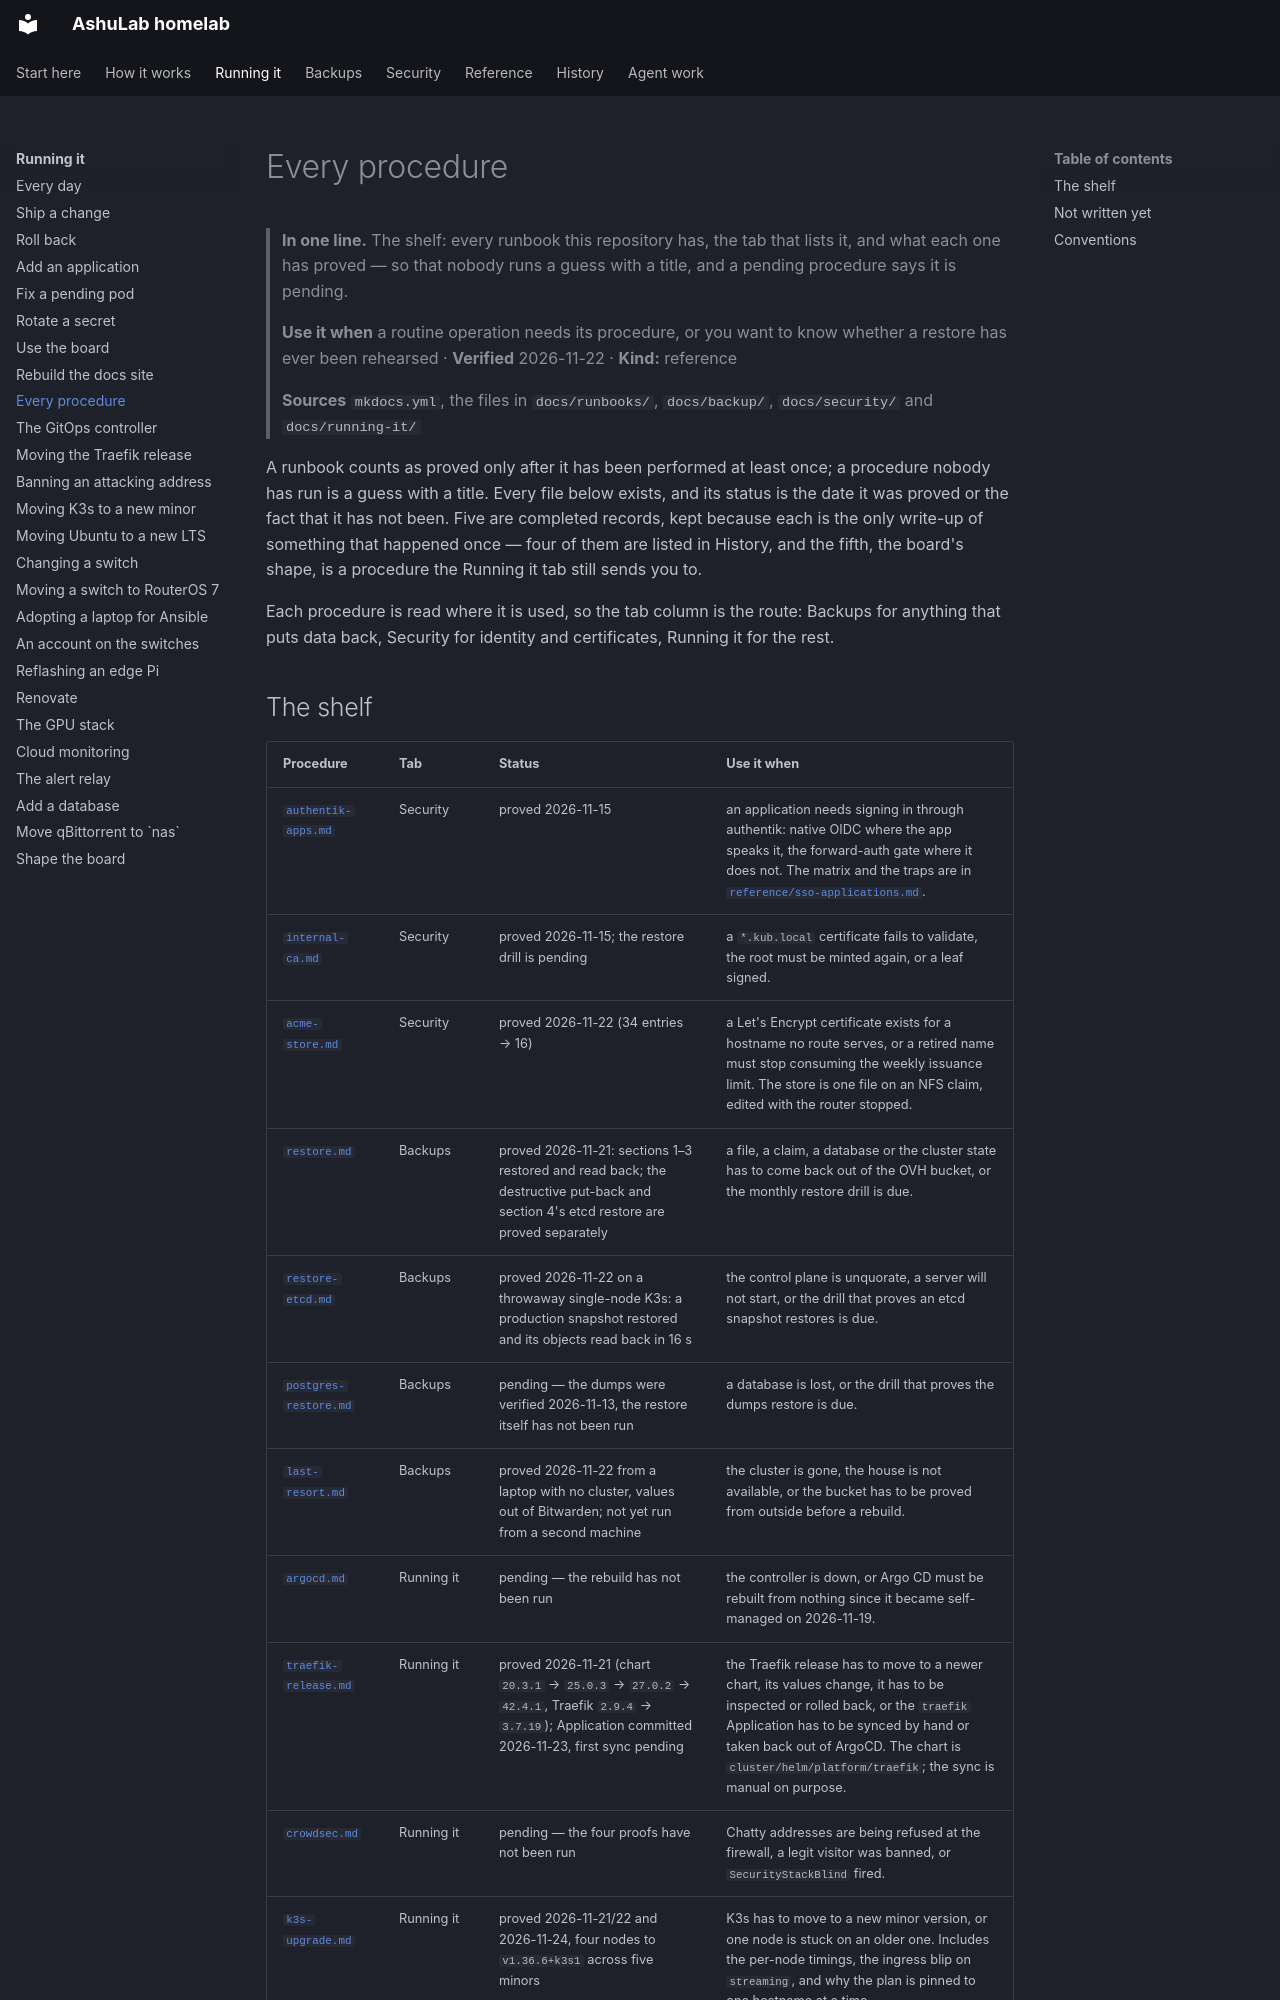

repository: vyrtualsynthese/homelab · page: runbooks/index.html · generator: mkdocs

# Every procedure

> **In one line.** The shelf: every runbook this repository has, the tab that lists it, and what each
> one has proved — so that nobody runs a guess with a title, and a pending procedure says it is
> pending.
>
> **Use it when** a routine operation needs its procedure, or you want to know whether a restore has
> ever been rehearsed · **Verified** 2026-11-22 · **Kind:** reference
>
> **Sources** `mkdocs.yml`, the files in `docs/runbooks/`, `docs/backup/`, `docs/security/` and
> `docs/running-it/`

A runbook counts as proved only after it has been performed at least once; a procedure nobody has run
is a guess with a title. Every file below exists, and its status is the date it was proved or the fact
that it has not been. Five are completed records, kept because each is the only write-up of something
that happened once — four of them are listed in History, and the fifth, the board's shape, is a
procedure the Running it tab still sends you to.

Each procedure is read where it is used, so the tab column is the route: Backups for anything that
puts data back, Security for identity and certificates, Running it for the rest.
